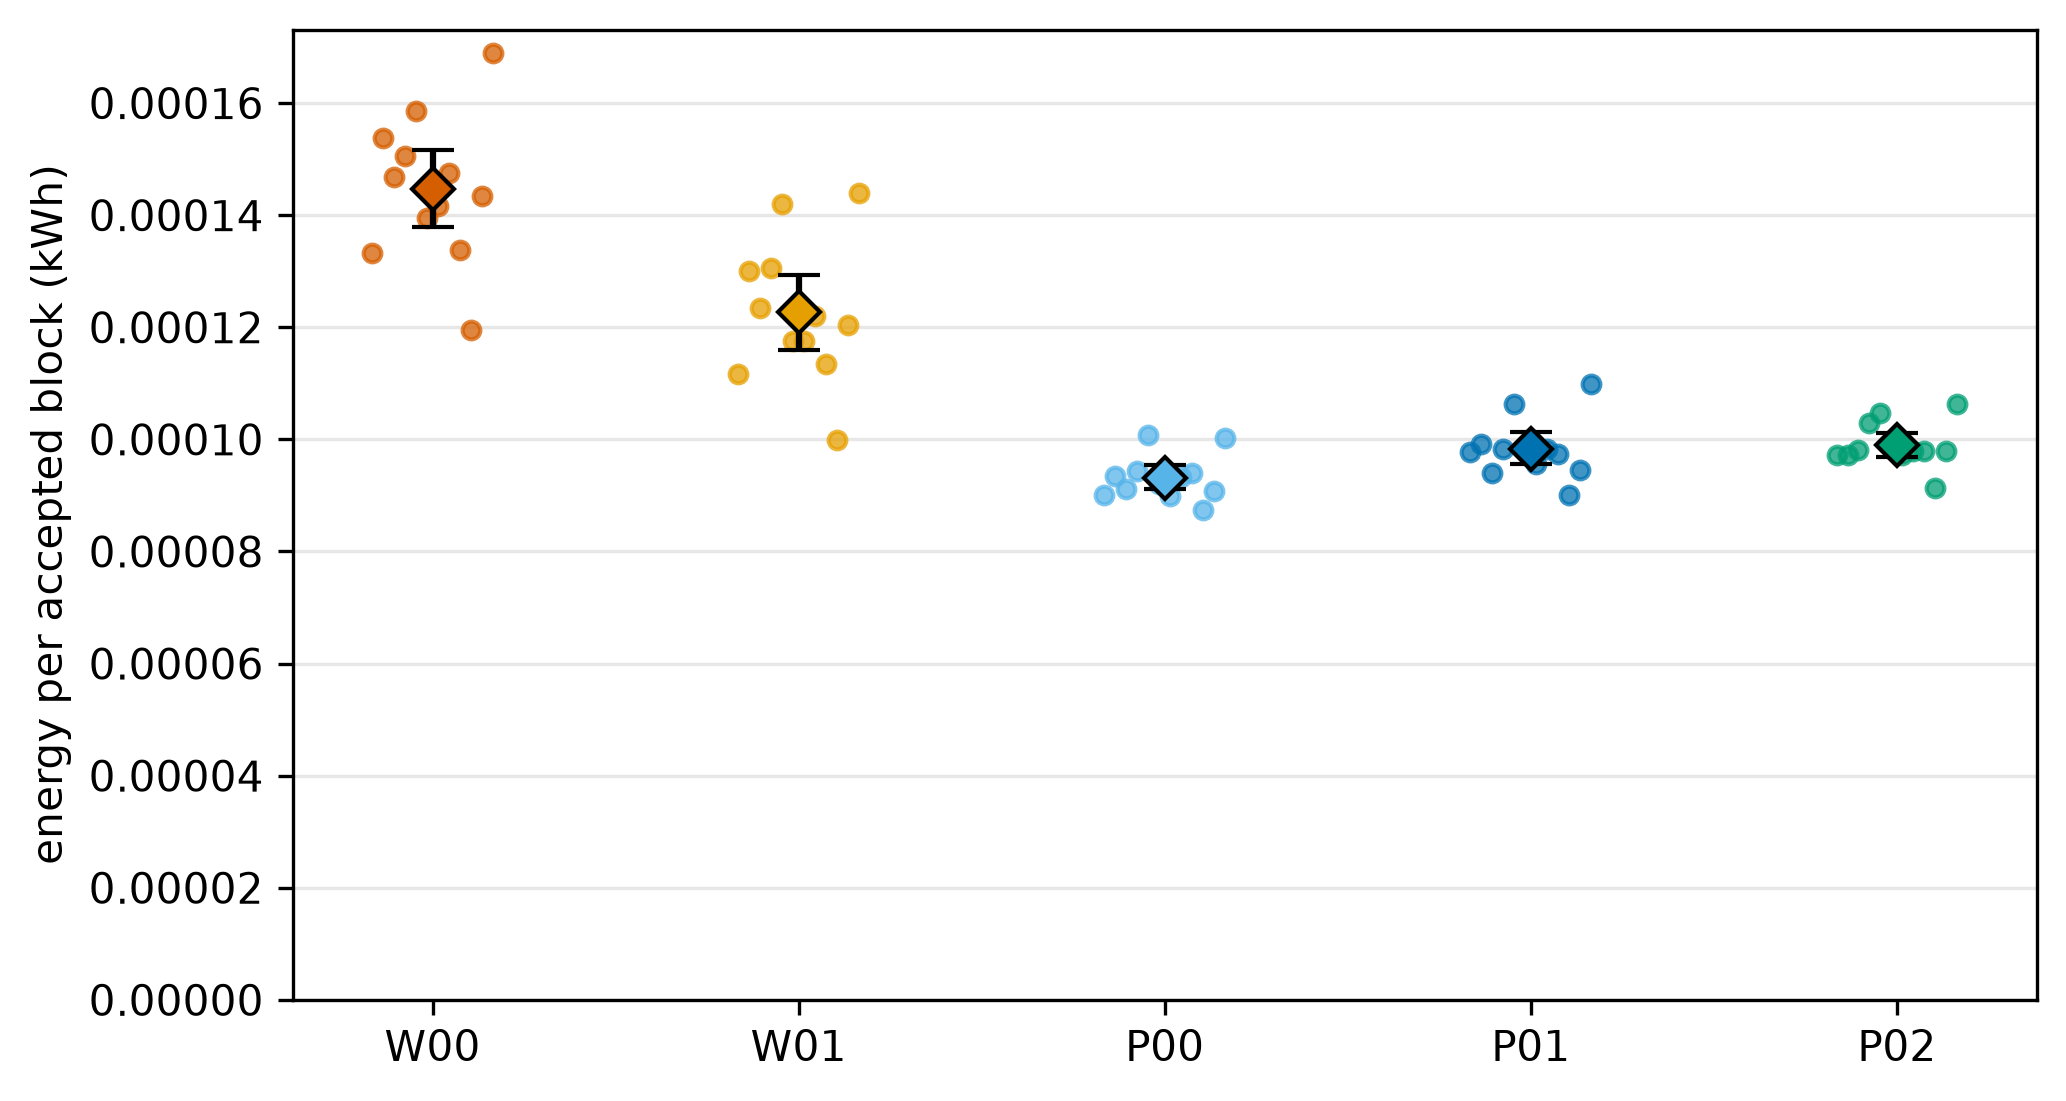

The file beside this chart, header and first rows:
scenario_id, seed_index, value
W00_POW_POPULATION_MATCHED, 0, 0.0001332
W00_POW_POPULATION_MATCHED, 1, 0.0001538
W00_POW_POPULATION_MATCHED, 2, 0.0001469
W00_POW_POPULATION_MATCHED, 3, 0.0001506
W00_POW_POPULATION_MATCHED, 4, 0.0001586
W00_POW_POPULATION_MATCHED, 5, 0.0001394
W00_POW_POPULATION_MATCHED, 6, 0.0001416
W00_POW_POPULATION_MATCHED, 7, 0.0001475
W00_POW_POPULATION_MATCHED, 8, 0.0001337
W00_POW_POPULATION_MATCHED, 9, 0.0001194
W00_POW_POPULATION_MATCHED, 10, 0.0001433
W00_POW_POPULATION_MATCHED, 11, 0.000169
W00_POW_POPULATION_MATCHED, MEAN, 0.0001448
W00_POW_POPULATION_MATCHED, CI95_LOW, 0.0001379
W00_POW_POPULATION_MATCHED, CI95_HIGH, 0.0001517
W01_POW_ACTIVE_CAPACITY_MATCHED, 0, 0.0001117
W01_POW_ACTIVE_CAPACITY_MATCHED, 1, 0.00013
W01_POW_ACTIVE_CAPACITY_MATCHED, 2, 0.0001235
W01_POW_ACTIVE_CAPACITY_MATCHED, 3, 0.0001306
W01_POW_ACTIVE_CAPACITY_MATCHED, 4, 0.0001419
W01_POW_ACTIVE_CAPACITY_MATCHED, 5, 0.0001175
W01_POW_ACTIVE_CAPACITY_MATCHED, 6, 0.0001175
W01_POW_ACTIVE_CAPACITY_MATCHED, 7, 0.0001219
W01_POW_ACTIVE_CAPACITY_MATCHED, 8, 0.0001134
W01_POW_ACTIVE_CAPACITY_MATCHED, 9, 9.994331065759637e-05
W01_POW_ACTIVE_CAPACITY_MATCHED, 10, 0.0001204
W01_POW_ACTIVE_CAPACITY_MATCHED, 11, 0.000144
W01_POW_ACTIVE_CAPACITY_MATCHED, MEAN, 0.0001227
W01_POW_ACTIVE_CAPACITY_MATCHED, CI95_LOW, 0.0001159
W01_POW_ACTIVE_CAPACITY_MATCHED, CI95_HIGH, 0.0001294
P00_POCOL_NO_FLOOR, 0, 9.00889814814803e-05
P00_POCOL_NO_FLOOR, 1, 9.352583701599202e-05
P00_POCOL_NO_FLOOR, 2, 9.111852258851997e-05
P00_POCOL_NO_FLOOR, 3, 9.442579312169196e-05
P00_POCOL_NO_FLOOR, 4, 0.0001007
P00_POCOL_NO_FLOOR, 5, 9.210350051440211e-05
P00_POCOL_NO_FLOOR, 6, 8.981143993993737e-05
P00_POCOL_NO_FLOOR, 7, 9.32775408035127e-05
P00_POCOL_NO_FLOOR, 8, 9.400284526051341e-05
P00_POCOL_NO_FLOOR, 9, 8.737197660818587e-05
P00_POCOL_NO_FLOOR, 10, 9.074986365486248e-05
P00_POCOL_NO_FLOOR, 11, 0.0001003
P00_POCOL_NO_FLOOR, MEAN, 9.31244072547007e-05
P00_POCOL_NO_FLOOR, CI95_LOW, 9.110836993399415e-05
P00_POCOL_NO_FLOOR, CI95_HIGH, 9.540777307832465e-05
P01_POCOL_STAGE8S_COARSE, 0, 9.775196619812465e-05
P01_POCOL_STAGE8S_COARSE, 1, 9.915027420553141e-05
P01_POCOL_STAGE8S_COARSE, 2, 9.397219618055435e-05
P01_POCOL_STAGE8S_COARSE, 3, 9.824985624152999e-05
P01_POCOL_STAGE8S_COARSE, 4, 0.0001063
P01_POCOL_STAGE8S_COARSE, 5, 9.861162481650589e-05
P01_POCOL_STAGE8S_COARSE, 6, 9.564048493992381e-05
P01_POCOL_STAGE8S_COARSE, 7, 9.832911564193499e-05
P01_POCOL_STAGE8S_COARSE, 8, 9.739636938832653e-05
P01_POCOL_STAGE8S_COARSE, 9, 9.00266003555339e-05
P01_POCOL_STAGE8S_COARSE, 10, 9.444567684643587e-05
P01_POCOL_STAGE8S_COARSE, 11, 0.0001099
P01_POCOL_STAGE8S_COARSE, MEAN, 9.831514636487693e-05
P01_POCOL_STAGE8S_COARSE, CI95_LOW, 9.565653168041834e-05
P01_POCOL_STAGE8S_COARSE, CI95_HIGH, 0.0001013
... 15 more rows
